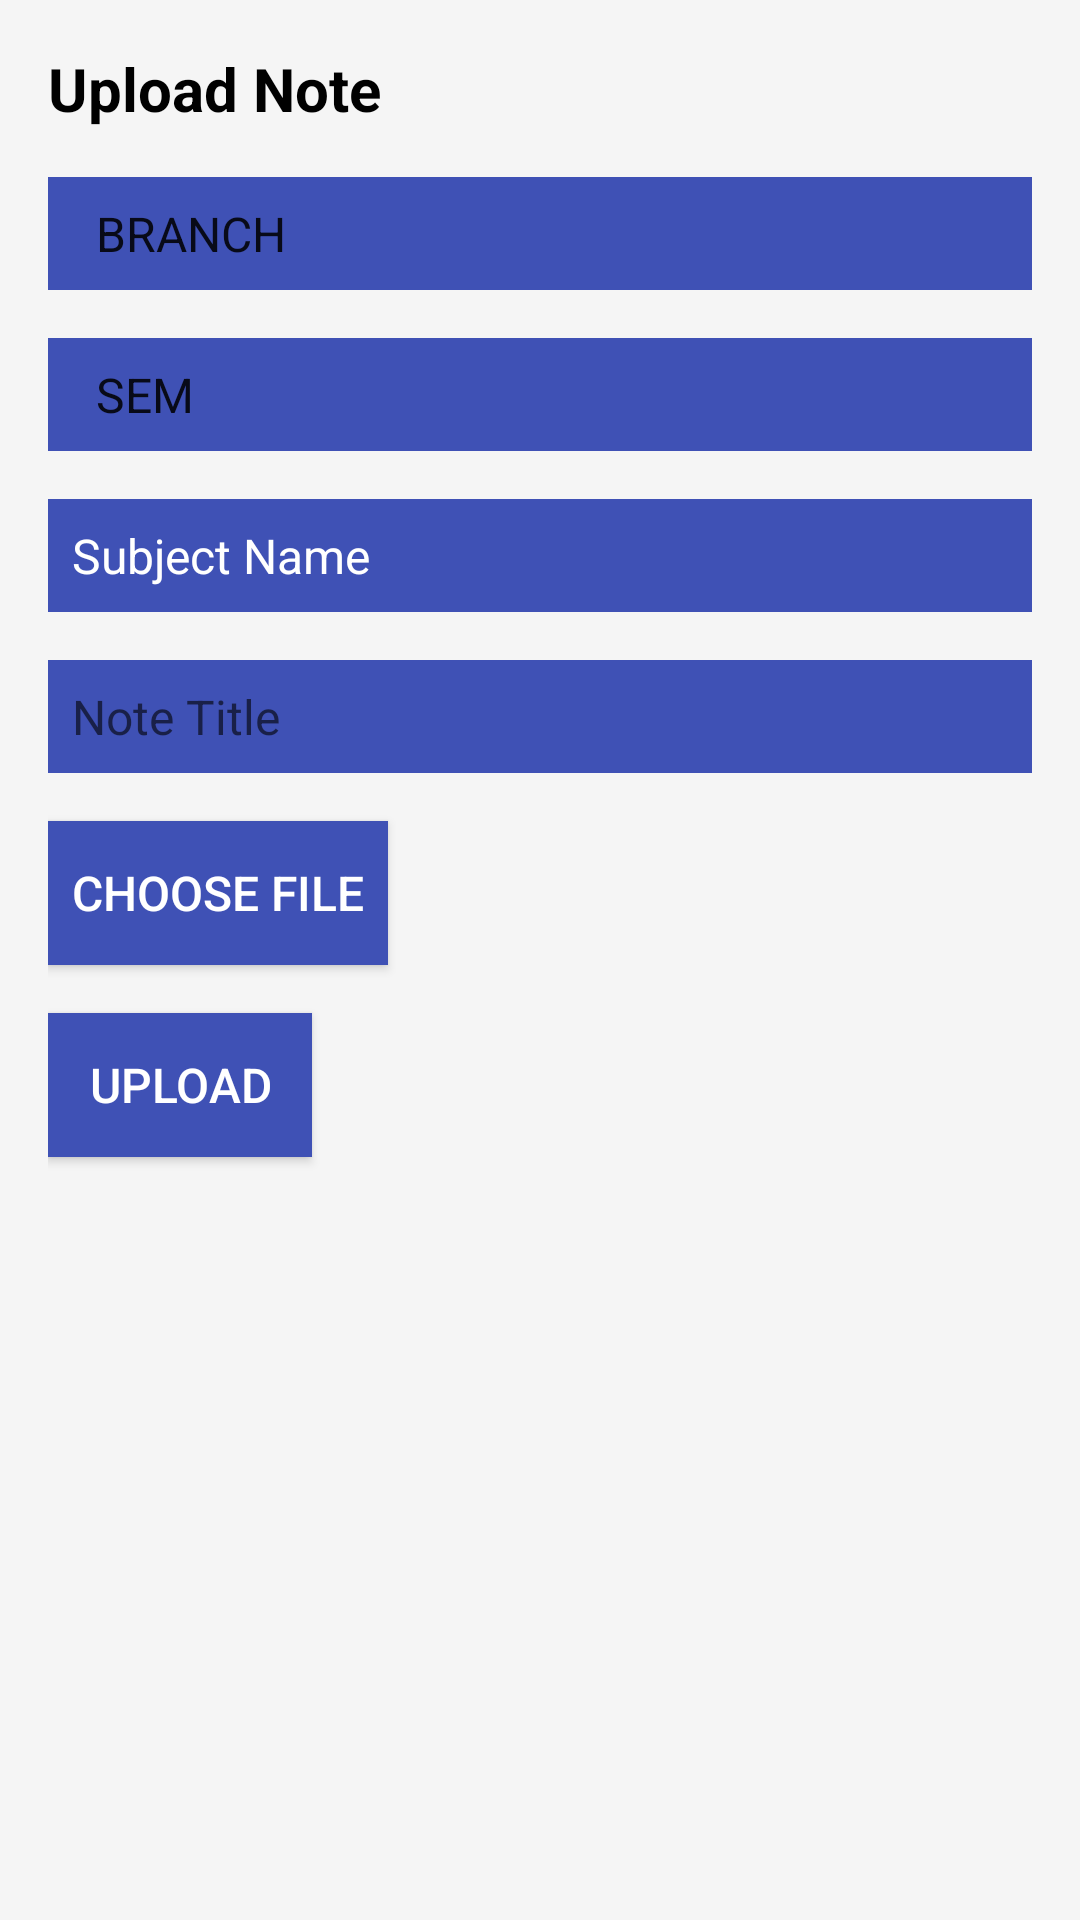

This screen was rendered from an Android layout file. Write that file and the resources it references.
<!-- AndroidManifest.xml: activity theme AppTheme -->
<!-- res/layout/activity_date_time.xml -->
<LinearLayout xmlns:android="http://schemas.android.com/apk/res/android"
    android:layout_width="match_parent"
    android:layout_height="match_parent"
    android:orientation="vertical"
    android:padding="16dp"
    android:background="#F5F5F5">

    <TextView
        android:id="@+id/titleTextView"
        android:layout_width="match_parent"
        android:layout_height="wrap_content"
        android:text="Upload Note"
        android:textSize="20sp"
        android:textStyle="bold"
        android:textColor="#000000"
        android:paddingBottom="16dp" />

    <Spinner
        android:id="@+id/branchSpinner"
        android:layout_width="match_parent"
        android:layout_height="wrap_content"
        android:prompt="@string/branch_placeholder"
        android:hint="Branch"
        android:entries="@array/branch_options"
        android:defaultValue="@string/branch_placeholder"
        android:background="#3F51B5"
        android:textColor="#FFFFFF"
        android:textSize="16sp"
        android:padding="8dp"
        android:layout_marginBottom="16dp" />

    <Spinner
        android:id="@+id/semesterSpinner"
        android:layout_width="match_parent"
        android:layout_height="wrap_content"
        android:prompt="@string/semester_placeholder"
        android:hint="Semester"
        android:entries="@array/semester_options"
        android:defaultValue="@string/semester_placeholder"
        android:background="#3F51B5"
        android:textColor="#FFFFFF"
        android:textSize="16sp"
        android:padding="8dp"
        android:layout_marginBottom="16dp" />

    <EditText
        android:id="@+id/subjectEditText"
        android:layout_width="match_parent"
        android:layout_height="wrap_content"
        android:hint="Subject"
        android:background="#3F51B5"
        android:textColor="#FFFFFF"
        android:textSize="16sp"
        android:padding="8dp"
        android:text="Subject Name"
        android:layout_marginBottom="16dp" />

    <EditText
        android:id="@+id/titleEditText"
        android:layout_width="match_parent"
        android:layout_height="wrap_content"
        android:hint="Note Title"
        android:background="#3F51B5"
        android:textColor="#FFFFFF"
        android:textSize="16sp"
        android:padding="8dp"
        android:layout_marginBottom="16dp" />

    <Button
        android:id="@+id/chooseFileButton"
        android:layout_width="wrap_content"
        android:layout_height="wrap_content"
        android:text="Choose File"
        android:textColor="#FFFFFF"
        android:background="#3F51B5"
        android:textSize="16sp"
        android:padding="8dp"
        android:layout_marginBottom="16dp" />

    <TextView
        android:id="@+id/selectedFileTextView"
        android:layout_width="match_parent"
        android:layout_height="wrap_content"
        android:text="Selected File: None"
        android:textSize="16sp"
        android:textColor="#000000"
        android:visibility="gone"
        android:padding="8dp"
        android:layout_marginBottom="16dp" />

    <Button
        android:id="@+id/uploadButton"
        android:layout_width="wrap_content"
        android:layout_height="wrap_content"
        android:text="Upload"
        android:textColor="#FFFFFF"
        android:background="#3F51B5"
        android:textSize="16sp"
        android:padding="8dp" />

</LinearLayout>
<!-- resources referenced by this layout -->
<resources>
  <string-array name="branch_options">
          <item>BRANCH</item>
          <item>CSE</item>
          <item>ISE</item>
          <item>ECE</item>
          <item>MECH</item>
          <item>AI</item>
          <item>Other</item>
      </string-array>
  <string-array name="semester_options">
          <item>SEM</item>
          <item>1</item>
          <item>2</item>
          <item>3</item>
          <item>4</item>
          <item>5</item>
          <item>6</item>
          <item>7</item>
          <item>8</item>
      </string-array>
  <string name="branch_placeholder">Branch</string>
  <string name="semester_placeholder">Semester</string>
  <style name="AppTheme" parent="Theme.AppCompat.Light.NoActionBar">
          
  
          <item name="colorPrimaryDark">@color/primary_dark_color</item>
  
          
      </style>
  <color name="primary_dark_color">#FF000000</color>
</resources>
